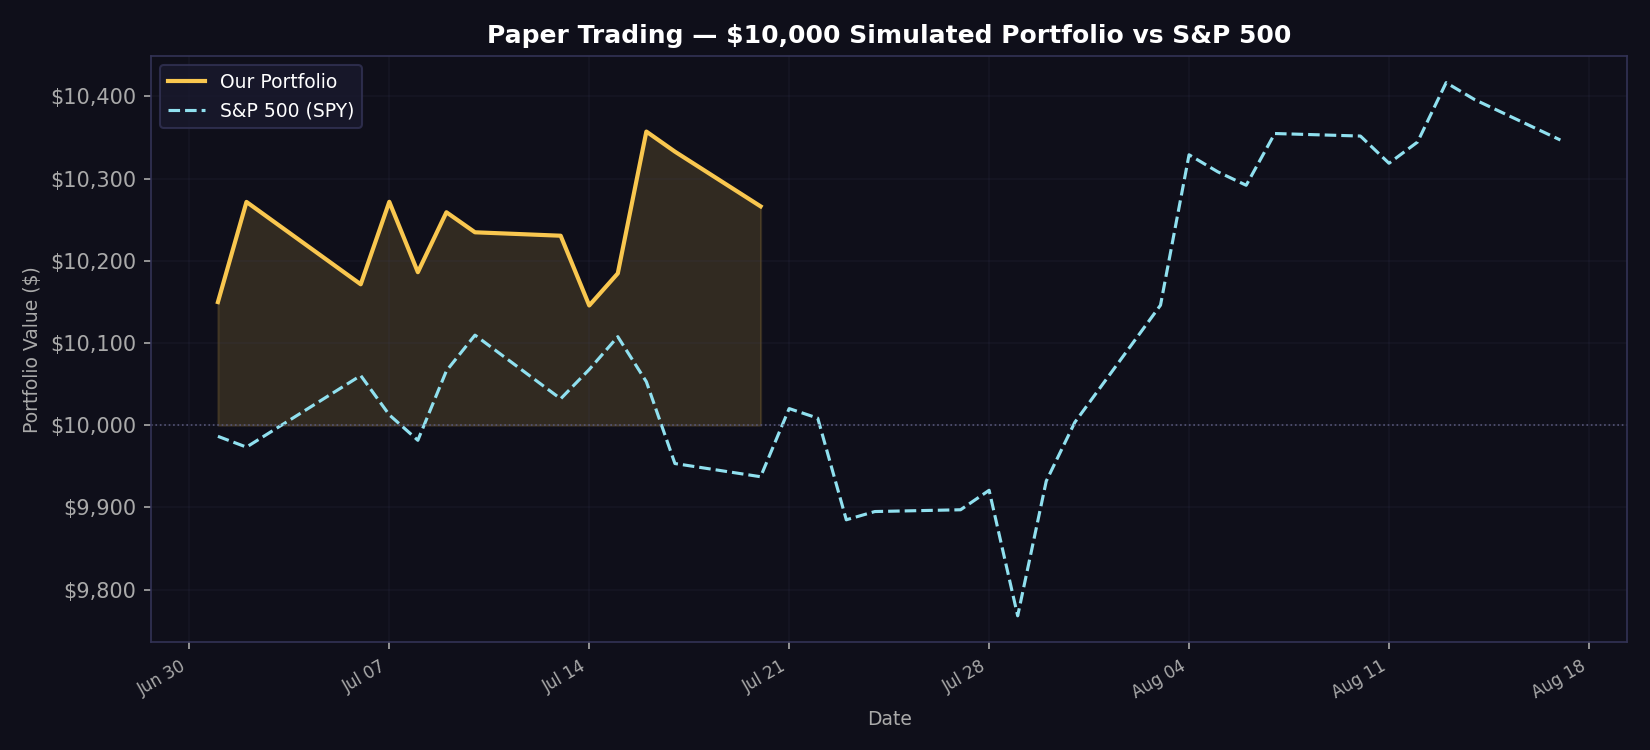

The file beside this chart, header and first rows:
date, portfolio_value, spy_value, daily_return
2026-07-01, 10150, 9986, 0.01498
2026-07-02, 10272, 9973, 0.012
2026-07-06, 10171, 10060, -0.009754
2026-07-07, 10272, 10013, 0.009865
2026-07-08, 10186, 9982, -0.008335
2026-07-09, 10259, 10066, 0.007156
2026-07-10, 10235, 10110, -0.002376
2026-07-13, 10230, 10032, -0.000407
2026-07-14, 10146, 10068, -0.008292
2026-07-15, 10185, 10108, 0.003846
2026-07-16, 10357, 10053, 0.01694
2026-07-17, 10333, 9953, -0.002358
2026-07-20, 10266, 9937, -0.006439
2026-07-21, , 10020, 
2026-07-22, , 10009, 
2026-07-23, , 9885, 
2026-07-24, , 9895, 0.01294
2026-07-27, , 9897, 0.005628
2026-07-28, , 9921, 0.01546
2026-07-29, , 9768, -0.00471
2026-07-30, , 9932, -0.01597
2026-07-31, , 10003, 
2026-08-03, , 10146, 
2026-08-04, , 10329, 0.01022
2026-08-05, , 10308, -0.001263
2026-08-06, , 10292, 0.004777
2026-08-07, , 10355, 0.0173
2026-08-10, , 10352, -0.003857
2026-08-11, , 10319, -0.003023
2026-08-12, , 10344, -0.009386
2026-08-13, , 10417, -0.01023
2026-08-14, , 10396, -0.002145
2026-08-17, , 10347, -0.004449
